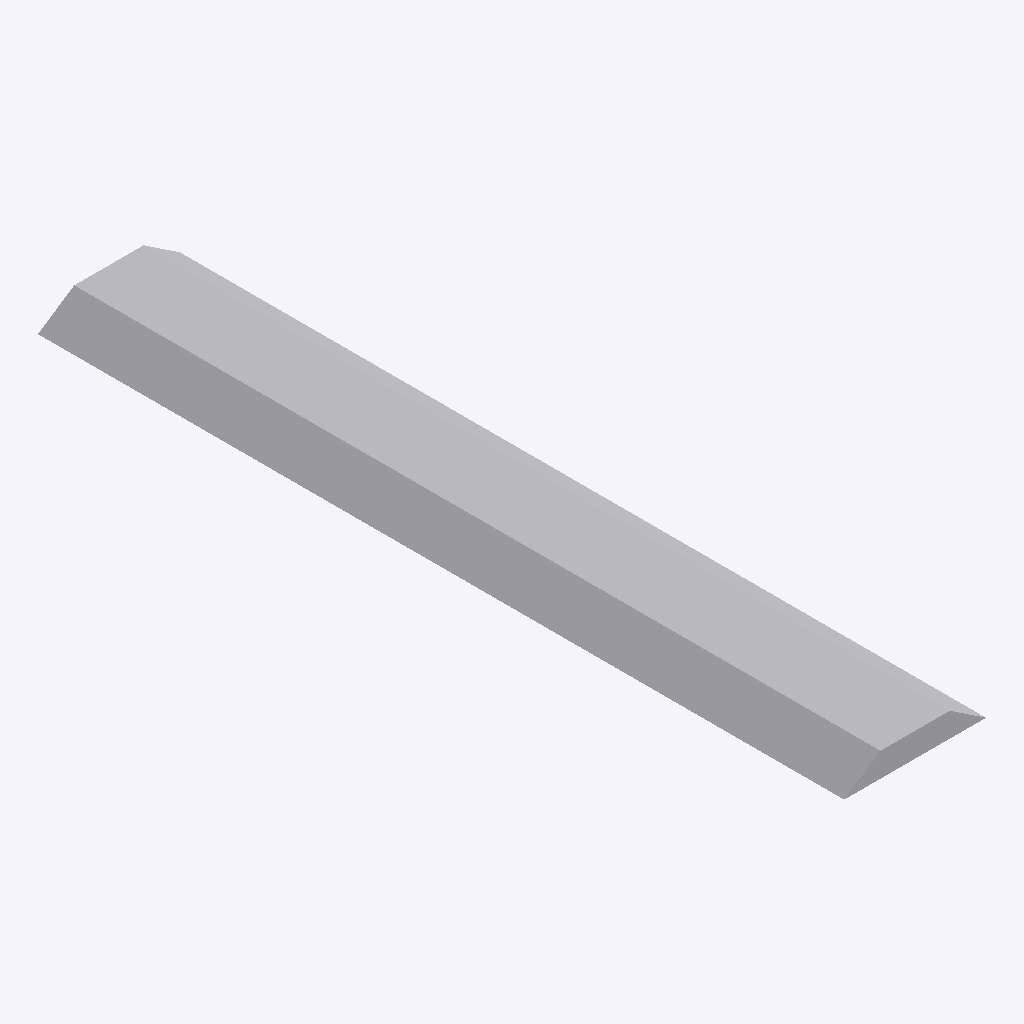
Isometric view of an IFC building model (IFC-SPF (STEP), schema IFC4X3, length unit metre), seen from the south-west, elements coloured by IFC class: 1 other element (light grey).
Extent 17.6 m × 100.0 m × 3.0 m (x, y, z). Elements (1): 1 IfcEarthworksFill.

HEADER;
FILE_DESCRIPTION(('ViewDefinition [Alignment-basedView]'),'2;1');
FILE_NAME('C:\\Users\\a.hernandez\\OneDrive - EGIS Group\\Documents\\APPS\\Reporte-ifc-LOD','2026-03-23T00:21:47',('a.hernandez'),('EGIS'),'GeometryGymIFCcore v25.2.25.0 by Geometry Gym Pt','Autodesk - Civil 3D 2026 IfcInfra Plugin - 13.8.','None');
FILE_SCHEMA(('IFC4X3'));
ENDSEC;
DATA;
#13=IFCPROJECT('2SDiJuCRnEcwuu6UnpqIjy',#17,'Unknown',$,$,$,$,(#21),#18);
#6=IFCSITE('3xLHmZZbP859p2I8gXnNmI',$,'UnknownName',$,$,#5,$,$,$,$,$,$,$,$);
#34=IFCEARTHWORKSFILL('0WTMvSW2P3ouYAy$KBpur6',$,'SUBESTRUCTURA_QS3_GRANULAR_e0.50m',$,$,#33,#30,'7501',.SUBGRADE.);
ENDSEC;
